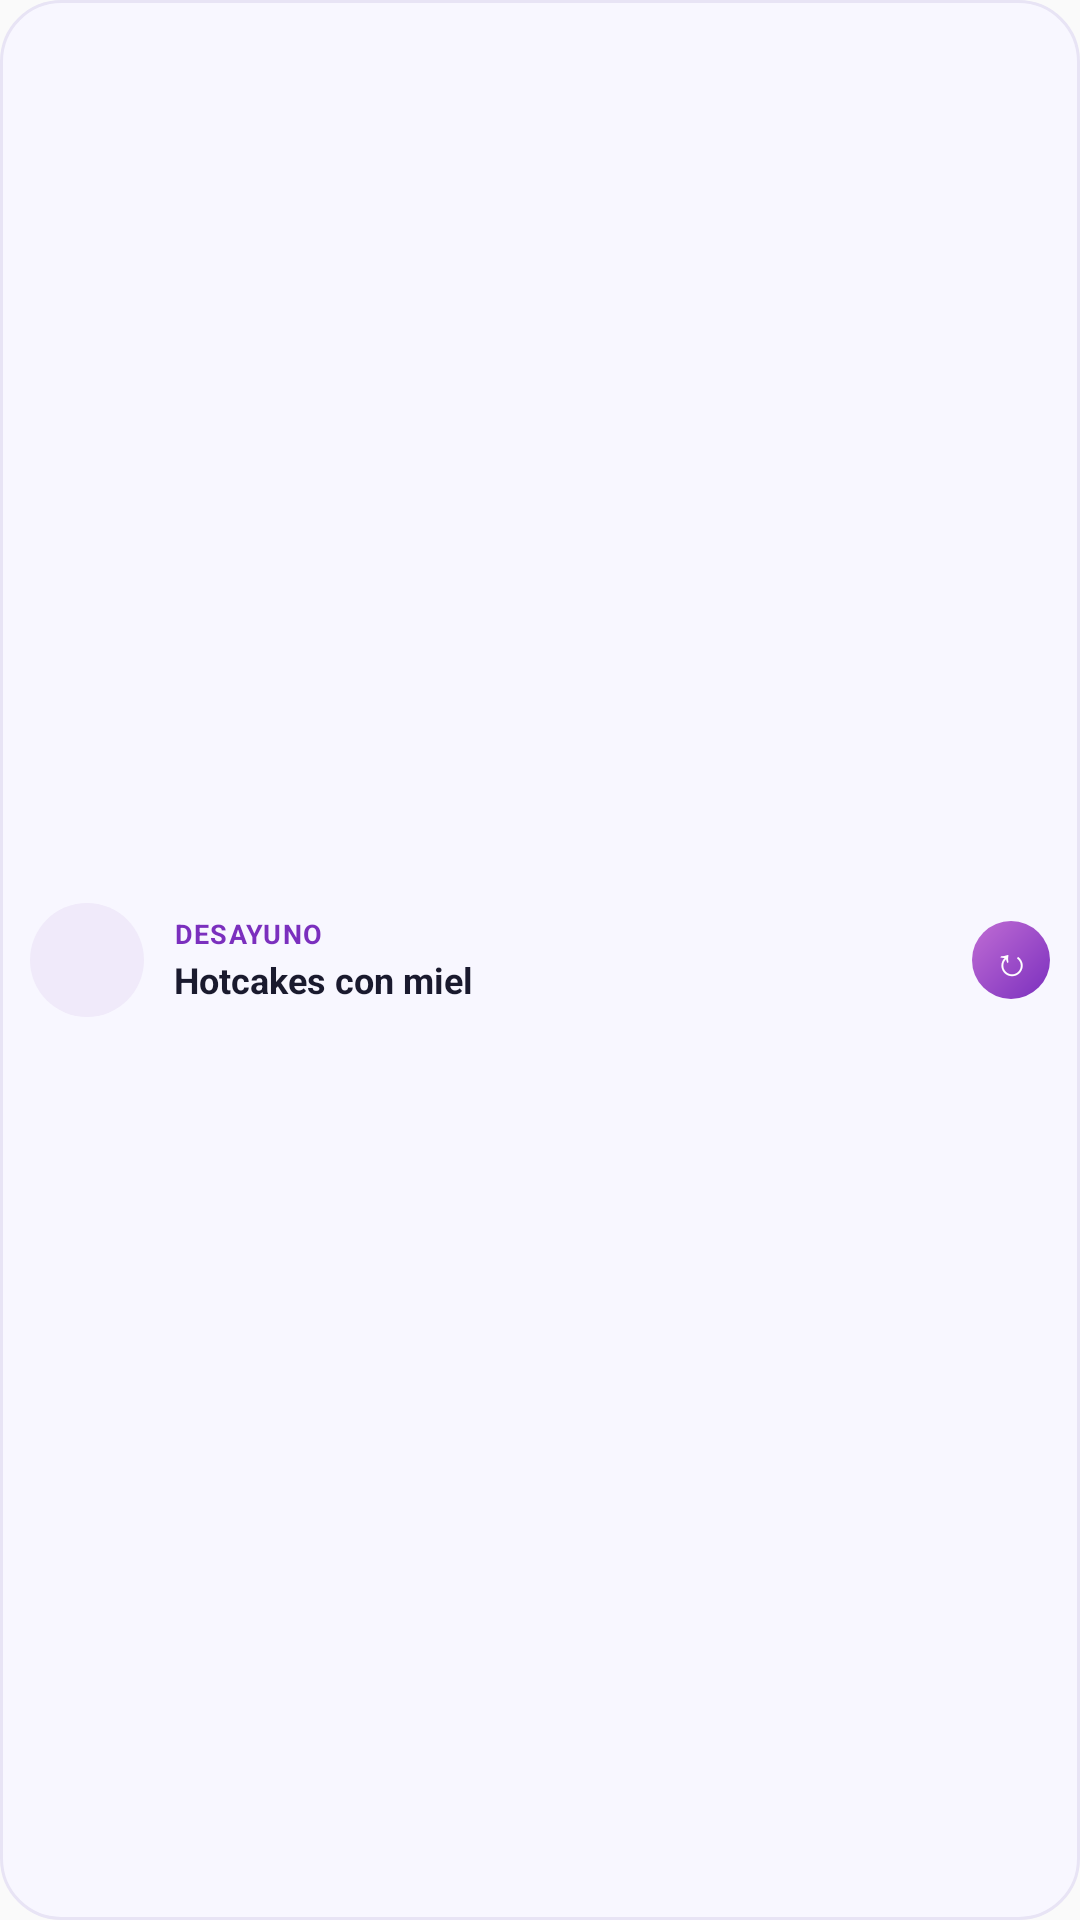

Layout XML and referenced resources for this Android screen:
<!-- AndroidManifest.xml: application theme Theme.Uami -->
<!-- res/layout/widget_meal_recommendation_1x3.xml -->
<?xml version="1.0" encoding="utf-8"?>
<LinearLayout xmlns:android="http://schemas.android.com/apk/res/android"
    android:id="@+id/widget_root"
    android:layout_width="match_parent"
    android:layout_height="match_parent"
    android:orientation="horizontal"
    android:gravity="center_vertical"
    android:paddingStart="10dp"
    android:paddingEnd="10dp"
    android:paddingTop="6dp"
    android:paddingBottom="6dp"
    android:background="@drawable/widget_background">

    
    <ImageView
        android:id="@+id/widget_dish_image"
        android:layout_width="38dp"
        android:layout_height="38dp"
        android:scaleType="centerCrop"
        android:background="@drawable/widget_icon_circle"
        android:layout_marginEnd="10dp"
        android:contentDescription="Imagen del plato" />

    
    <LinearLayout
        android:layout_width="0dp"
        android:layout_height="wrap_content"
        android:layout_weight="1"
        android:orientation="vertical">

        
        <TextView
            android:id="@+id/widget_meal_type"
            android:layout_width="wrap_content"
            android:layout_height="wrap_content"
            android:text="DESAYUNO"
            android:textColor="#FF7B2FBE"
            android:textSize="9sp"
            android:textStyle="bold"
            android:letterSpacing="0.05" />

        <TextView
            android:id="@+id/widget_dish_name"
            android:layout_width="wrap_content"
            android:layout_height="wrap_content"
            android:text="Hotcakes con miel"
            android:textColor="#FF1A1A2E"
            android:textSize="12sp"
            android:textStyle="bold"
            android:maxLines="2"
            android:ellipsize="end"
            android:layout_marginTop="1dp" />
            
        
        <TextView
            android:id="@+id/widget_meal_emoji"
            android:layout_width="0dp"
            android:layout_height="0dp"
            android:visibility="gone" />
        <TextView
            android:id="@+id/widget_time_label"
            android:layout_width="0dp"
            android:layout_height="0dp"
            android:visibility="gone" />
        <TextView
            android:id="@+id/widget_dish_desc"
            android:layout_width="0dp"
            android:layout_height="0dp"
            android:visibility="gone" />
        <TextView
            android:id="@+id/widget_dish_rating"
            android:layout_width="0dp"
            android:layout_height="0dp"
            android:visibility="gone" />
        <TextView
            android:id="@+id/widget_extra_info"
            android:layout_width="0dp"
            android:layout_height="0dp"
            android:visibility="gone" />
    </LinearLayout>

    
    <TextView
        android:id="@+id/widget_refresh_btn"
        android:layout_width="26dp"
        android:layout_height="26dp"
        android:text="↻"
        android:textSize="13sp"
        android:gravity="center"
        android:textColor="#FFFFFFFF"
        android:background="@drawable/widget_btn_refresh"
        android:layout_marginStart="6dp" />

</LinearLayout>
<!-- resources referenced by this layout -->
<resources>
  <!-- drawable widget_background (drawable) -->
  <?xml version="1.0" encoding="utf-8"?>
  <shape xmlns:android="http://schemas.android.com/apk/res/android"
      android:shape="rectangle">
      <solid android:color="#FFF8F7FF" />
      <corners android:radius="20dp" />
      <stroke android:width="1dp" android:color="#FFE8E4F5" />
  </shape>
  <!-- drawable widget_btn_refresh (drawable) -->
  <?xml version="1.0" encoding="utf-8"?>
  <shape xmlns:android="http://schemas.android.com/apk/res/android"
      android:shape="oval">
      <gradient
          android:startColor="#FF7B2FBE"
          android:endColor="#FFC06DD4"
          android:angle="135"
          android:type="linear" />
  </shape>
  <!-- drawable widget_icon_circle (drawable) -->
  <?xml version="1.0" encoding="utf-8"?>
  <shape xmlns:android="http://schemas.android.com/apk/res/android"
      android:shape="oval">
      <solid android:color="#FFF0EAFA" />
  </shape>
  <style name="Theme.Uami" parent="android:Theme.Material.Light.NoActionBar" />
</resources>
